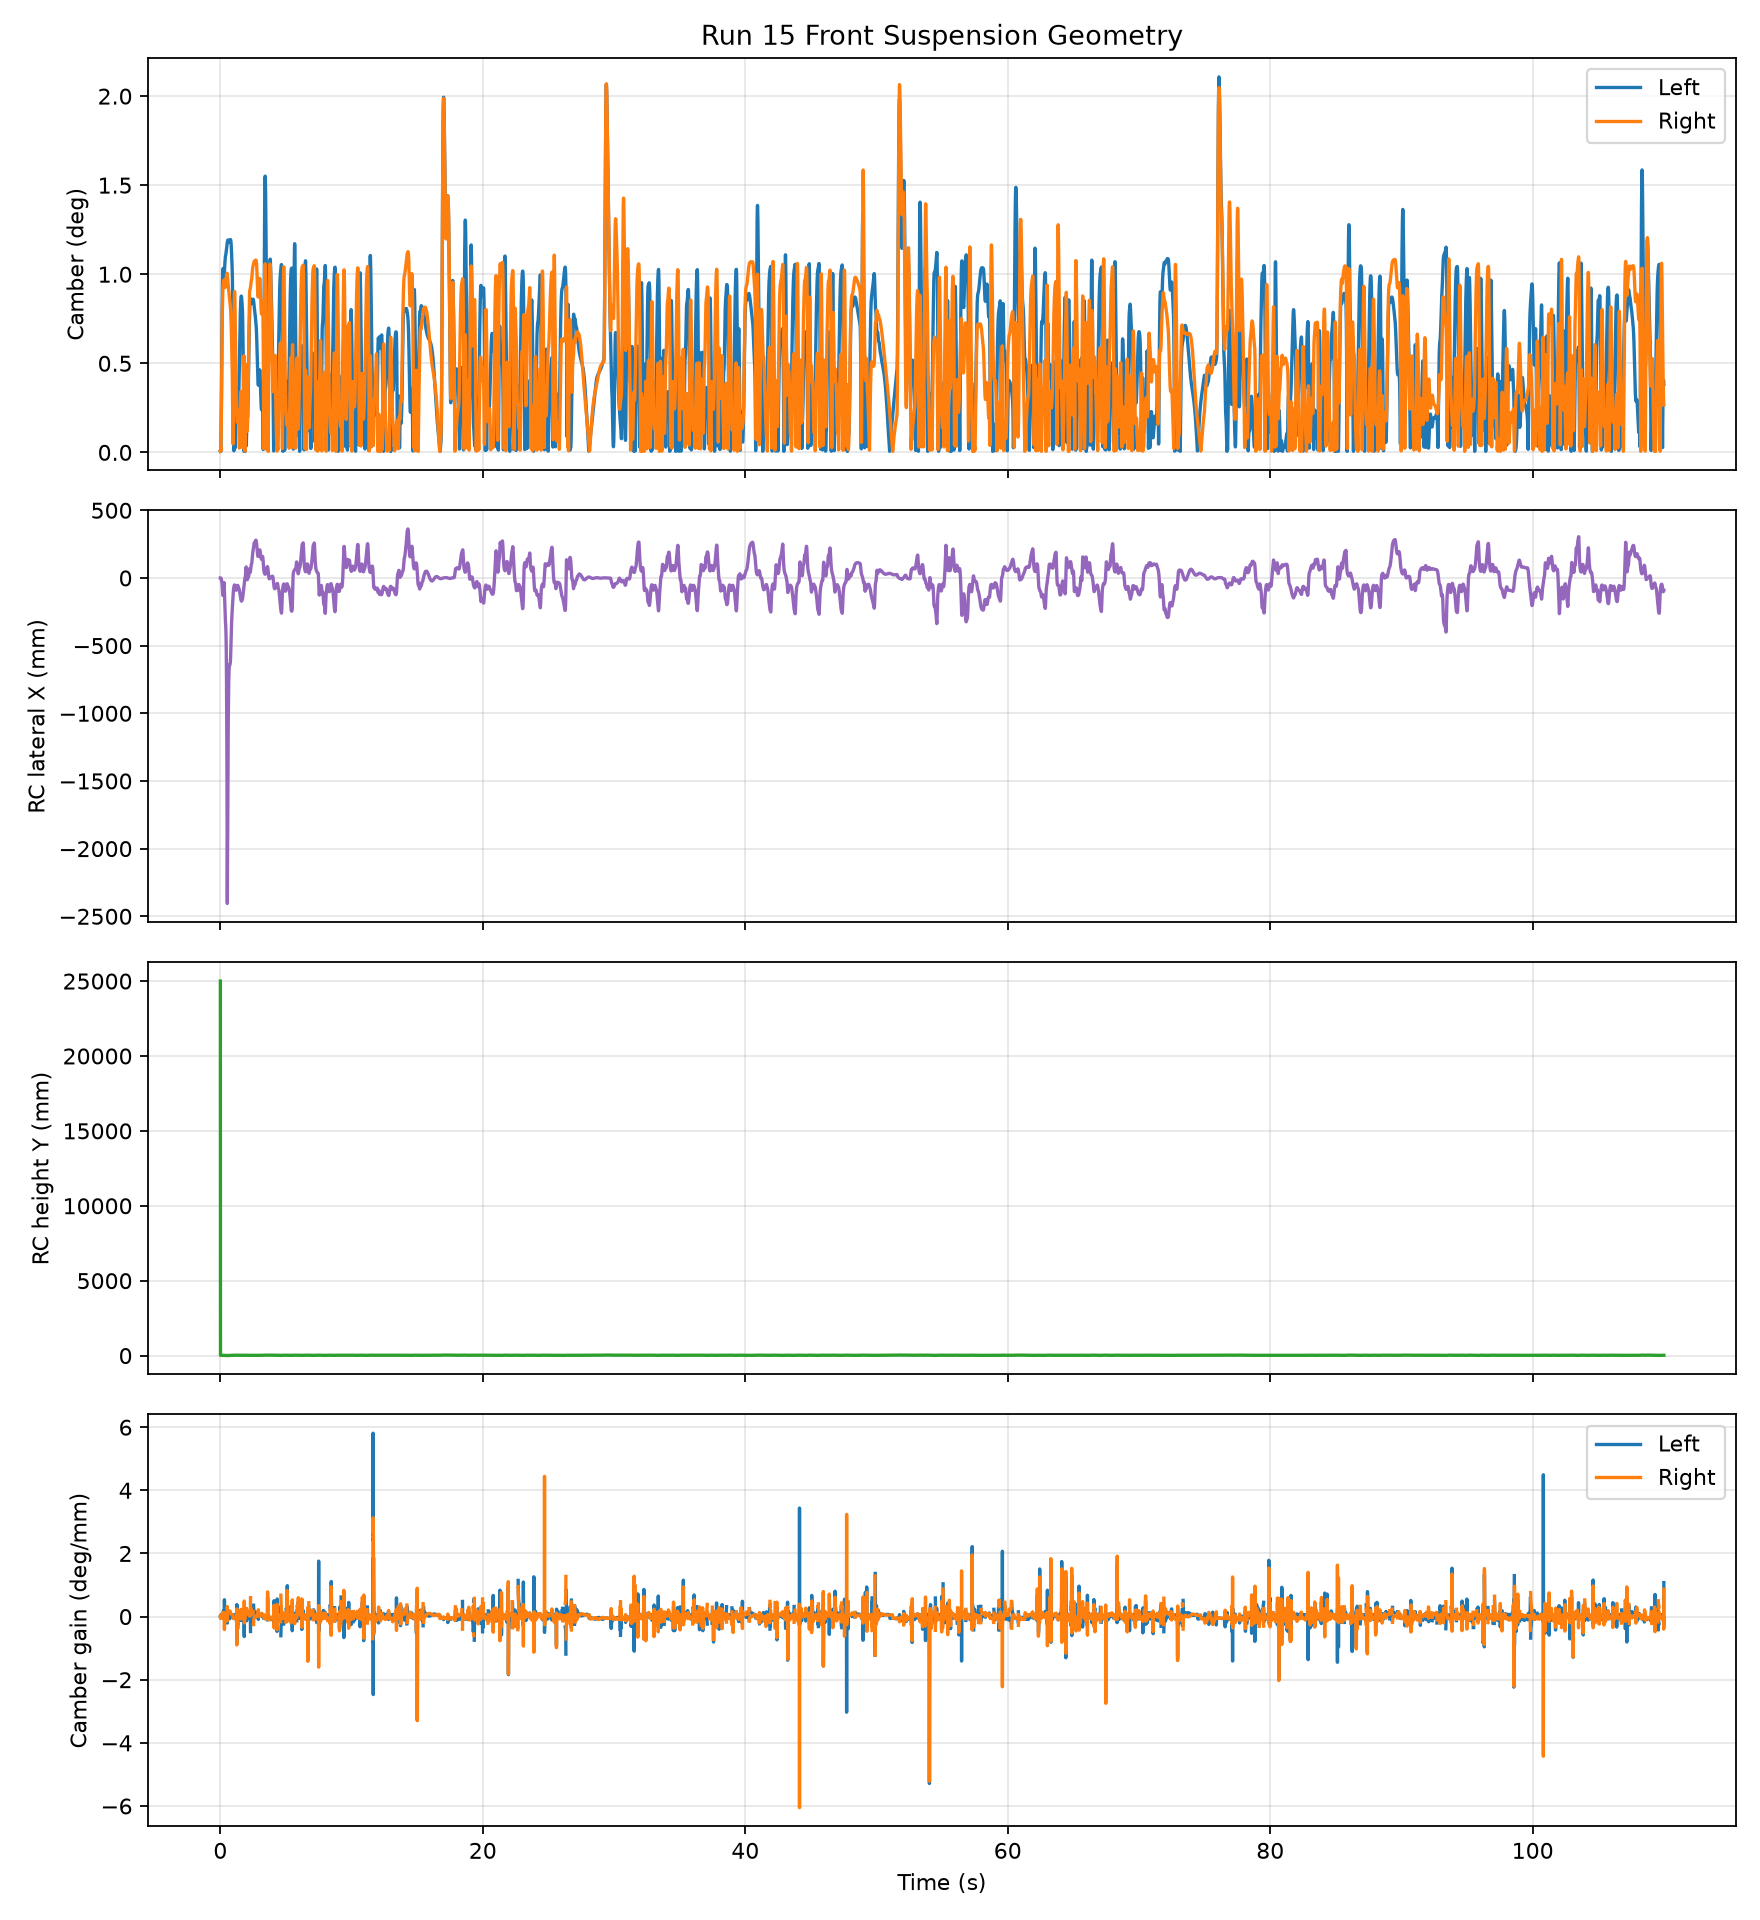

Data behind this chart, as committed beside it:
time_s, vehicle_front_roll_deg, front_heave_mm, travel_left_mm, travel_right_mm, camber_left_deg, camber_right_deg, roll_center_x_mm, roll_center_y_mm, solver_ok, camber_gain_left_deg_per_mm, camber_gain_right_deg_per_mm
0.001, 8.41058118313959e-08, 0.0, 9.394709454824124e-07, -9.394709316046246e-07, 0.005871, 0.005871, 0.0, 25000, True, -0.009342, -0.008553
0.011, 0.0001178, -0.03279, -0.03147, -0.03411, 0.006177, 0.006151, 0.01138, 25.01, True, -0.0423, -0.04244
0.021, -6.69771621448988e-05, -0.3351, -0.3358, -0.3343, 0.02005, 0.02009, -0.00637, 25.11, True, -0.04699, -0.05216
0.031, -0.003486, -0.5152, -0.5542, -0.4763, 0.02885, 0.03132, -0.3285, 25.17, True, -0.04576, -0.03693
0.041, -0.01335, -0.03776, -0.1868, 0.1113, 0.006439, 0.009111, -1.289, 25.01, True, 0.02411, 0.008947
0.051, -0.02743, 0.9369, 0.6305, 1.243, 0.06385, 0.04431, -2.79, 24.68, True, 0.06092, 0.0439
0.061, -0.04271, 1.907, 1.43, 2.384, 0.1249, 0.09447, -4.587, 24.35, True, 0.06385, 0.0511
0.071, -0.06253, 2.886, 2.188, 3.585, 0.1883, 0.1439, -7.121, 24.02, True, 0.06436, 0.0511
0.081, -0.08783, 4.285, 3.303, 5.266, 0.2779, 0.216, -10.95, 23.53, True, 0.0635, 0.05242
0.091, -0.1145, 6.109, 4.83, 7.389, 0.393, 0.3129, -16.29, 22.9, True, 0.06268, 0.05374
0.101, -0.1356, 7.875, 6.36, 9.391, 0.503, 0.4089, -22.37, 22.28, True, 0.06186, 0.05504
0.111, -0.1475, 9.261, 7.613, 10.91, 0.5879, 0.4863, -27.82, 21.8, True, 0.06067, 0.05667
0.121, -0.153, 10.54, 8.833, 12.25, 0.6648, 0.5601, -33.29, 21.35, True, 0.0601, 0.05767
0.131, -0.1594, 12.01, 10.22, 13.79, 0.7529, 0.6446, -42.11, 20.83, True, 0.06096, 0.05723
0.141, -0.1712, 13.43, 11.51, 15.34, 0.8407, 0.7252, -57.17, 20.28, True, 0.06218, 0.05642
0.151, -0.1822, 14.43, 12.4, 16.47, 0.9039, 0.7817, -74.93, 19.86, True, 0.06156, 0.05735
0.161, -0.1832, 15.1, 13.06, 17.15, 0.9439, 0.8213, -89.06, 19.58, True, 0.05705, 0.06202
0.171, -0.174, 15.71, 13.76, 17.65, 0.9766, 0.8606, -101.2, 19.35, True, 0.05337, 0.06581
0.181, -0.1631, 16.24, 14.41, 18.06, 1.004, 0.8958, -114.7, 19.15, True, 0.05244, 0.06686
0.191, -0.1567, 16.54, 14.79, 18.29, 1.02, 0.9162, -125.1, 19.03, True, 0.05071, 0.06868
0.201, -0.1511, 16.69, 15, 18.38, 1.027, 0.9272, -129.7, 18.98, True, 0.04131, 0.07799
0.211, -0.1402, 16.84, 15.27, 18.41, 1.033, 0.9397, -129.6, 18.96, True, 0.009611, 0.1093
0.221, -0.1175, 16.92, 15.6, 18.23, 1.03, 0.9518, -113.2, 19.05, True, , 
0.231, -0.08391, 16.83, 15.89, 17.76, 1.013, 0.9573, -76.97, 19.24, True, 0.1589, -0.03821
0.241, -0.05339, 16.7, 16.11, 17.3, 0.9954, 0.96, -46.05, 19.37, True, 0.1882, -0.06763
0.251, -0.04047, 16.71, 16.26, 17.17, 0.9918, 0.9649, -35.09, 19.39, True, 0.008072, 0.1113
0.261, -0.04315, 16.77, 16.29, 17.25, 0.996, 0.9674, -38.45, 19.37, True, , 
0.271, -0.04624, 16.71, 16.19, 17.22, 0.9934, 0.9627, -39.99, 19.39, True, 0.05962, 0.06
0.281, -0.0432, 16.6, 16.12, 17.09, 0.9862, 0.9575, -35.57, 19.43, True, 0.05875, 0.06085
0.291, -0.04646, 16.63, 16.11, 17.15, 0.9888, 0.958, -38.72, 19.41, True, 0.1227, -0.002663
0.301, -0.07006, 16.75, 15.96, 17.53, 1.004, 0.9571, -61.73, 19.32, True, 0.1865, -0.06574
0.311, -0.1097, 16.8, 15.57, 18.02, 1.02, 0.9471, -99.15, 19.15, True, 0.534, -0.4082
0.321, -0.1487, 16.8, 15.14, 18.46, 1.033, 0.9346, -134.7, 18.93, True, 0.3279, -0.2037
0.331, -0.1757, 16.88, 14.91, 18.84, 1.047, 0.9303, -165.7, 18.7, True, 0.1336, -0.01244
0.341, -0.1926, 17, 14.85, 19.15, 1.06, 0.9321, -194.1, 18.47, True, 0.1157, 0.005231
0.351, -0.2073, 17.07, 14.75, 19.38, 1.068, 0.9313, -217.1, 18.27, True, 0.1707, -0.04826
0.361, -0.2241, 17.09, 14.59, 19.6, 1.076, 0.9275, -238.6, 18.06, True, 0.1742, -0.05147
0.371, -0.2416, 17.17, 14.47, 19.87, 1.086, 0.9262, -268.8, 17.77, True, 0.1102, 0.01098
0.381, -0.2529, 17.28, 14.46, 20.11, 1.097, 0.9296, -303.8, 17.46, True, 0.07428, 0.04595
0.391, -0.2519, 17.4, 14.58, 20.21, 1.103, 0.9369, -328.2, 17.29, True, 0.0412, 0.07811
0.401, -0.2414, 17.49, 14.8, 20.19, 1.105, 0.946, -338.2, 17.28, True, 0.02434, 0.09453
0.411, -0.2324, 17.59, 14.99, 20.18, 1.108, 0.9544, -350.6, 17.25, True, 0.04078, 0.0786
0.421, -0.2313, 17.68, 15.09, 20.26, 1.113, 0.9602, -378, 17.09, True, 0.06071, 0.05925
0.431, -0.233, 17.77, 15.17, 20.38, 1.119, 0.9654, -417.7, 16.82, True, 0.05678, 0.06311
0.441, -0.2295, 17.88, 15.32, 20.45, 1.125, 0.9734, -465.1, 16.57, True, 0.04448, 0.07511
0.451, -0.222, 18.02, 15.53, 20.5, 1.13, 0.9838, -529, 16.28, True, 0.04404, 0.07558
0.461, -0.2175, 18.14, 15.71, 20.57, 1.136, 0.9929, -624.7, 15.81, True, 0.05601, 0.06397
0.471, -0.2195, 18.24, 15.79, 20.7, 1.143, 0.9984, -756, 15.08, True, 0.07331, 0.04716
0.481, -0.2249, 18.32, 15.81, 20.84, 1.149, 1.001, -913, 14.14, True, 0.08728, 0.03359
0.491, -0.2311, 18.38, 15.8, 20.97, 1.155, 1.003, -1095, 13.02, True, 0.09518, 0.02595
0.501, -0.2382, 18.45, 15.78, 21.11, 1.161, 1.005, -1355, 11.38, True, 0.1016, 0.0198
0.511, -0.2473, 18.51, 15.75, 21.28, 1.168, 1.006, -1787, 8.598, True, 0.1213, 0.0007628
0.521, -0.259, 18.56, 15.66, 21.45, 1.175, 1.005, -2307, 4.974, True, 0.2669, -0.1402
0.531, -0.2742, 18.56, 15.49, 21.62, 1.18, 0.9996, -2405, 3.541, True, -0.2053, 0.3168
0.541, -0.2922, 18.52, 15.25, 21.78, 1.183, 0.9914, -2145, 4.309, True, -0.1012, 0.2159
0.551, -0.3103, 18.48, 15.01, 21.95, 1.187, 0.9834, -1980, 4.614, True, -0.1114, 0.2253
0.561, -0.3265, 18.45, 14.8, 22.1, 1.191, 0.9763, -1871, 4.701, True, -0.05282, 0.1687
0.571, -0.3419, 18.39, 14.57, 22.21, 1.192, 0.9675, -1626, 6.002, True, -0.005266, 0.1228
0.581, -0.3577, 18.29, 14.29, 22.29, 1.192, 0.9565, -1344, 7.772, True, 0.004622, 0.1132
0.591, -0.373, 18.2, 14.03, 22.37, 1.191, 0.946, -1171, 8.819, True, 0.0006879, 0.1169
... 10,940 more rows
